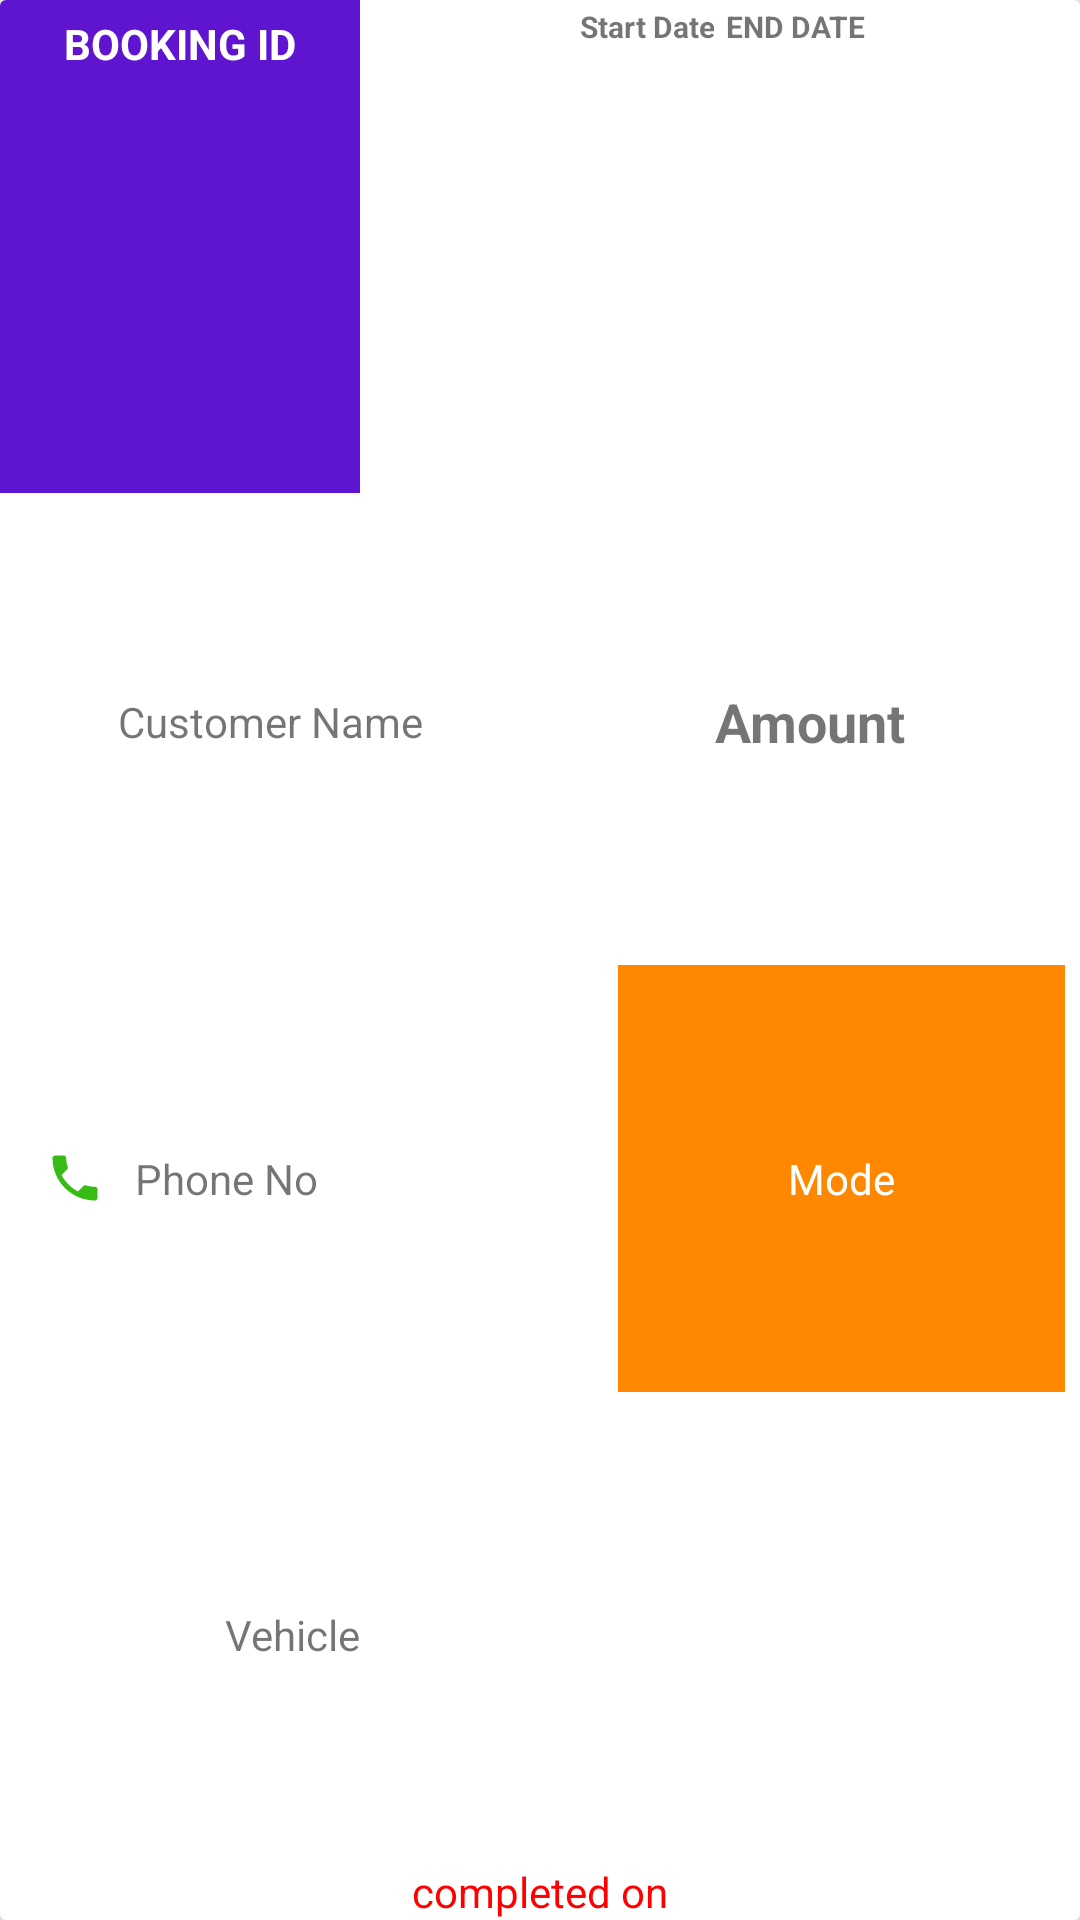

The Android layout XML behind this screen, and the referenced resources:
<!-- AndroidManifest.xml: application theme AppTheme.NoActionBar -->
<!-- res/layout/rv_history_bookings.xml -->
<?xml version="1.0" encoding="utf-8"?>
<LinearLayout xmlns:android="http://schemas.android.com/apk/res/android"
    android:layout_width="match_parent"
    android:layout_height="wrap_content"
    xmlns:app="http://schemas.android.com/apk/res-auto"
    android:orientation="vertical"
    android:layout_margin="10dp">
    <android.support.v7.widget.CardView
        android:layout_width="match_parent"
        android:layout_height="match_parent"
        app:cardElevation="10dp"
        app:cardCornerRadius="2dp">
        <LinearLayout
            android:layout_width="match_parent"
            android:layout_height="match_parent"
            android:orientation="vertical">
            <LinearLayout
                android:layout_weight="2.6"
                android:layout_width="match_parent"
                android:layout_height="match_parent"
                android:orientation="horizontal"
                >
                <TextView
                    android:id="@+id/cancel_booking_id"
                    android:textColor="@color/white"
                    android:text="BOOKING ID"
                    android:layout_gravity="center_horizontal|center_vertical"

                    android:textStyle="bold"
                    android:padding="5dp"
                    android:layout_weight="1"
                    android:textAlignment="center"
                    android:layout_width="match_parent"
                    android:layout_height="match_parent"
                    android:background="@color/colorPrimary"
                    />
                <TextView
                    android:id="@+id/cancel_start_date"
                    android:textAlignment="textEnd"
                    android:text="Start Date"
                    android:textSize="10sp"
                    android:textStyle="bold"
                    android:padding="2dp"
                    android:layout_gravity="center_horizontal|center_vertical"

                    android:layout_weight="1"
                    android:layout_width="match_parent"
                    android:layout_height="match_parent"
                    />
                <TextView
                    android:id="@+id/cancel_end_date"
                    android:text="END DATE"
                    android:textSize="10sp"
                    android:layout_gravity="center_horizontal|center_vertical"

                    android:textStyle="bold"
                    android:padding="2dp"
                    android:paddingLeft="5dp"
                    android:layout_weight="1"
                    android:layout_width="match_parent"
                    android:layout_height="match_parent" />

            </LinearLayout>
            <LinearLayout
                android:layout_weight="1"
                android:layout_width="match_parent"
                android:layout_height="match_parent"
                android:orientation="vertical">
                <LinearLayout
                    android:layout_weight="1"
                    android:layout_width="match_parent"
                    android:layout_height="match_parent"
                    android:orientation="horizontal">
                    <TextView
                        android:layout_weight="1"
                        android:id="@+id/cancel_customer_name"
                        android:layout_width="match_parent"
                        android:padding="5dp"
                        android:layout_gravity="center_horizontal|center_vertical"
                        android:gravity="center_horizontal|center_vertical"
                        android:layout_height="match_parent"
                        android:text="Customer Name"/>
                    <TextView
                        android:layout_weight="1"
                        android:layout_width="match_parent"
                        android:layout_height="match_parent"

                        android:gravity="center_horizontal|center_vertical"

                        android:textAlignment="center"
                        android:textSize="18sp"
                        android:textStyle="bold"
                        android:id="@+id/cancel_amount"
                        android:text="Amount"/>
                </LinearLayout>
                <LinearLayout
                    android:layout_weight="1"
                    android:id="@+id/cancel_call_user"
                    android:layout_width="match_parent"
                    android:layout_height="match_parent"
                    android:orientation="horizontal">

                    <TextView
                        android:id="@+id/cancel_phone"
                        android:layout_width="268dp"
                        android:layout_height="match_parent"
                        android:layout_gravity="center_horizontal|center_vertical"
                        android:layout_weight="1"
                        android:gravity="start|center_vertical"
                        android:paddingLeft="15dp"
                        android:drawableLeft="@drawable/textview_call"

                        android:text="Phone No"
                        android:textAlignment="textStart" />
                    <TextView
                        android:layout_gravity="center_horizontal|center_vertical"
                        android:id="@+id/cancel_mode"
                        android:layout_weight="3"
                        android:layout_width="match_parent"
                        android:layout_height="match_parent"
                        android:text="Mode"
                        android:textColor="@color/white"
                        android:background="@color/blue"
                        android:layout_margin="5dp"
                        android:padding="3dp"
                        android:textAlignment="center"
                        android:gravity="start|center_vertical" />
                </LinearLayout>
                <LinearLayout
                    android:layout_weight="1"
                    android:layout_width="match_parent"
                    android:layout_height="match_parent"
                    android:orientation="horizontal">

                    <TextView
                        android:gravity="center_horizontal|center_vertical"
                        android:layout_gravity="center_vertical|center_horizontal"
                        android:layout_weight="1"
                        android:layout_width="match_parent"
                        android:layout_height="match_parent"
                        android:paddingLeft="15dp"
                        android:id="@+id/cancel_vehicle"
                        android:text="Vehicle"/>
                    <TextView
                        android:layout_margin="5dp"
                        android:layout_weight="1"
                        android:layout_width="match_parent"
                        android:layout_height="match_parent"
                        android:paddingLeft="15dp"
                        android:gravity="center_horizontal|center_vertical"
                        android:id="@+id/cancel_online"
                        android:textColor="@color/white"
                        android:layout_gravity="center_horizontal|center_vertical"
                        android:textAlignment="center"
                        android:background="#00bfff"
                        android:visibility="invisible"
                        android:text="Online"/>
                </LinearLayout>

            </LinearLayout>

            <TextView
                android:layout_width="match_parent"
                android:layout_height="wrap_content"
                android:layout_gravity="center_horizontal|center_vertical"
                android:id="@+id/cancel_booking_time"
                android:background="@color/white"
                android:textColor="@color/red"
                android:text="completed on"
                android:textAlignment="center"
                />
        </LinearLayout>

    </android.support.v7.widget.CardView>
</LinearLayout>
<!-- resources referenced by this layout -->
<resources>
  <color name="blue">@android:color/holo_orange_dark</color>
  <color name="colorPrimary">#5f14d0</color>
  <color name="red">#FF0000</color>
  <color name="white">#ffffff</color>
  <!-- drawable textview_call (drawable) -->
  <?xml version="1.0" encoding="utf-8"?>
  <layer-list xmlns:android="http://schemas.android.com/apk/res/android" >
  
      <item
          android:drawable="@drawable/ic_call"
          android:width="20dp"
          android:height="20dp"
          android:right="10dp"
          />
  
  </layer-list >
  <style name="AppTheme.NoActionBar">
          <item name="windowActionBar">false</item>
          <item name="windowNoTitle">true</item>
      </style>
  <!-- drawable ic_call (drawable) -->
  <vector android:autoMirrored="true" android:height="24dp"
      android:tint="#39BB16" android:viewportHeight="24.0"
      android:viewportWidth="24.0" android:width="24dp" xmlns:android="http://schemas.android.com/apk/res/android">
      <path android:fillColor="#FF000000" android:pathData="M6.62,10.79c1.44,2.83 3.76,5.14 6.59,6.59l2.2,-2.2c0.27,-0.27 0.67,-0.36 1.02,-0.24 1.12,0.37 2.33,0.57 3.57,0.57 0.55,0 1,0.45 1,1V20c0,0.55 -0.45,1 -1,1 -9.39,0 -17,-7.61 -17,-17 0,-0.55 0.45,-1 1,-1h3.5c0.55,0 1,0.45 1,1 0,1.25 0.2,2.45 0.57,3.57 0.11,0.35 0.03,0.74 -0.25,1.02l-2.2,2.2z"/>
  </vector>
</resources>
